10-way image classification set "Images" from GitHub (ek21604/Dissertation); label vocabulary: Alpine, Aston Martin, Ferrari, Haas, McLaren, Mercedes, Racing Bulls, Red Bull, Sauber, Williams.

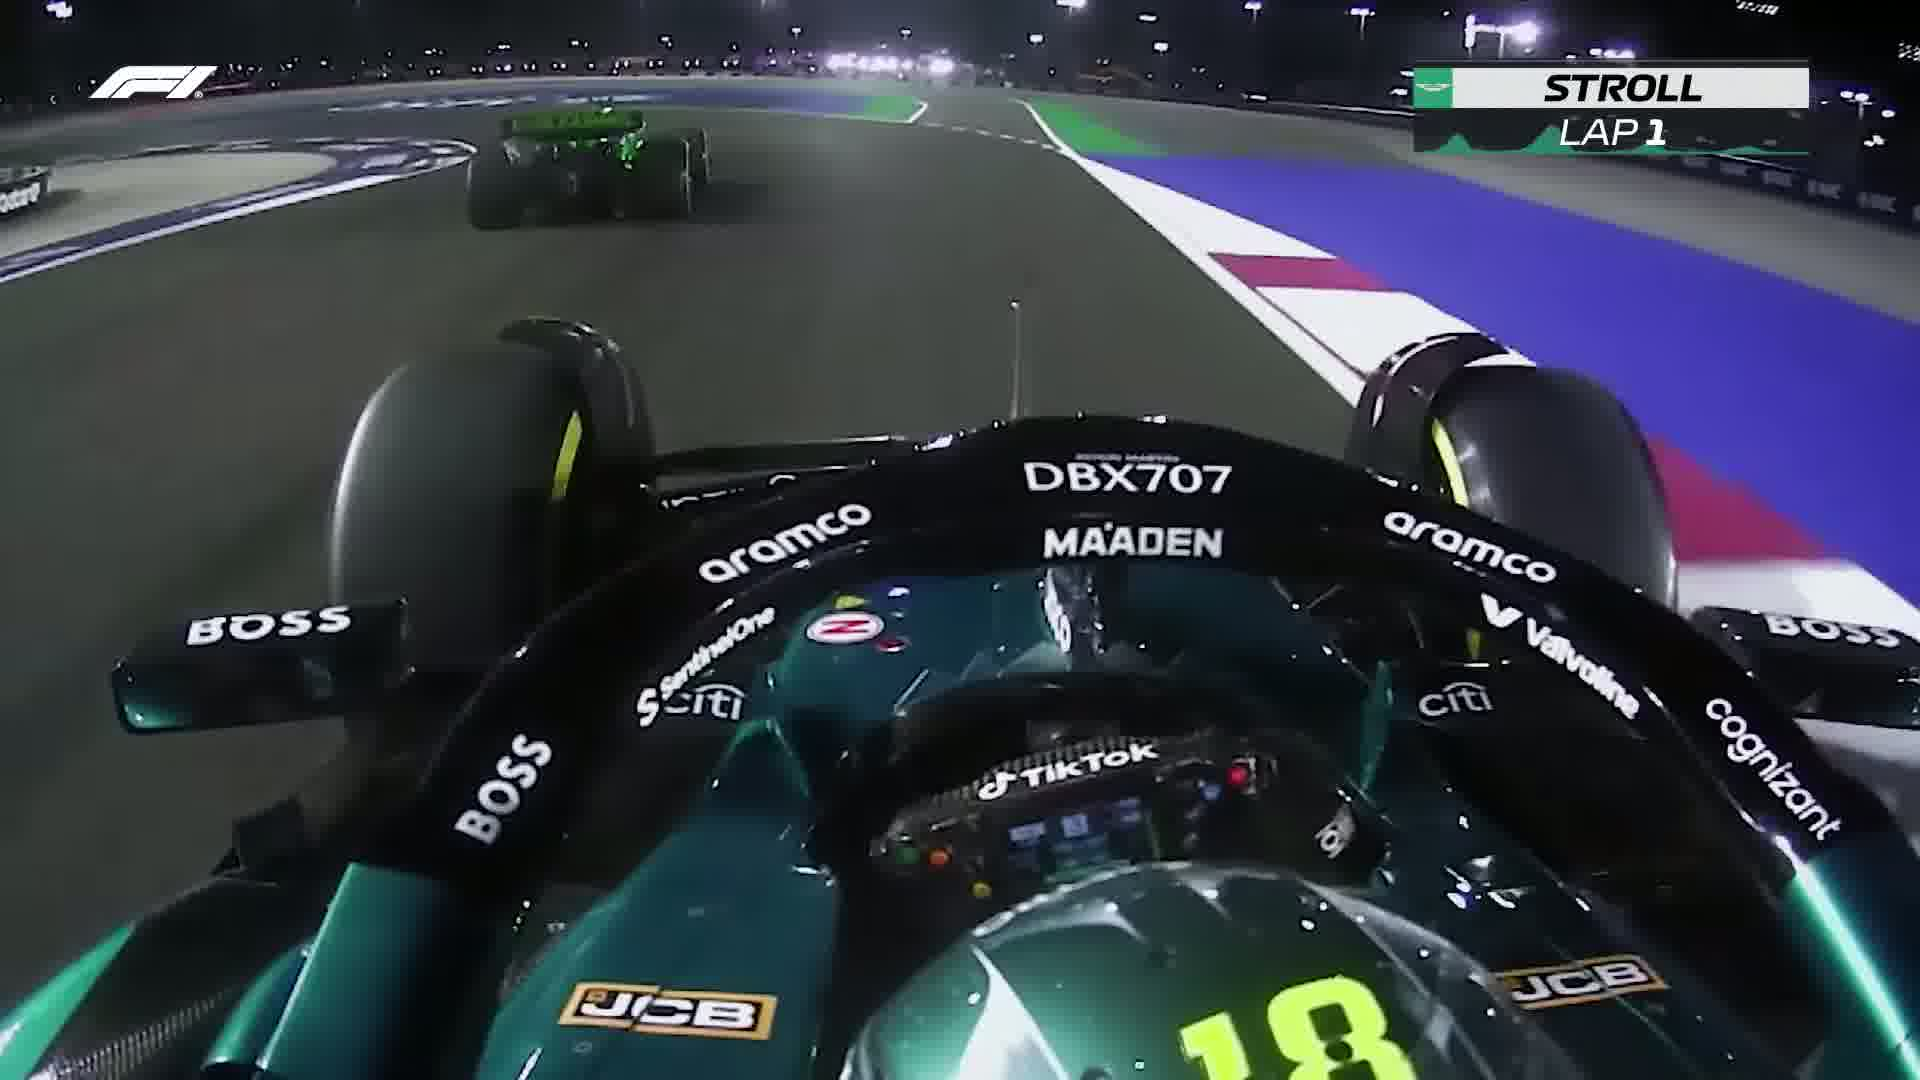
Label: Aston Martin

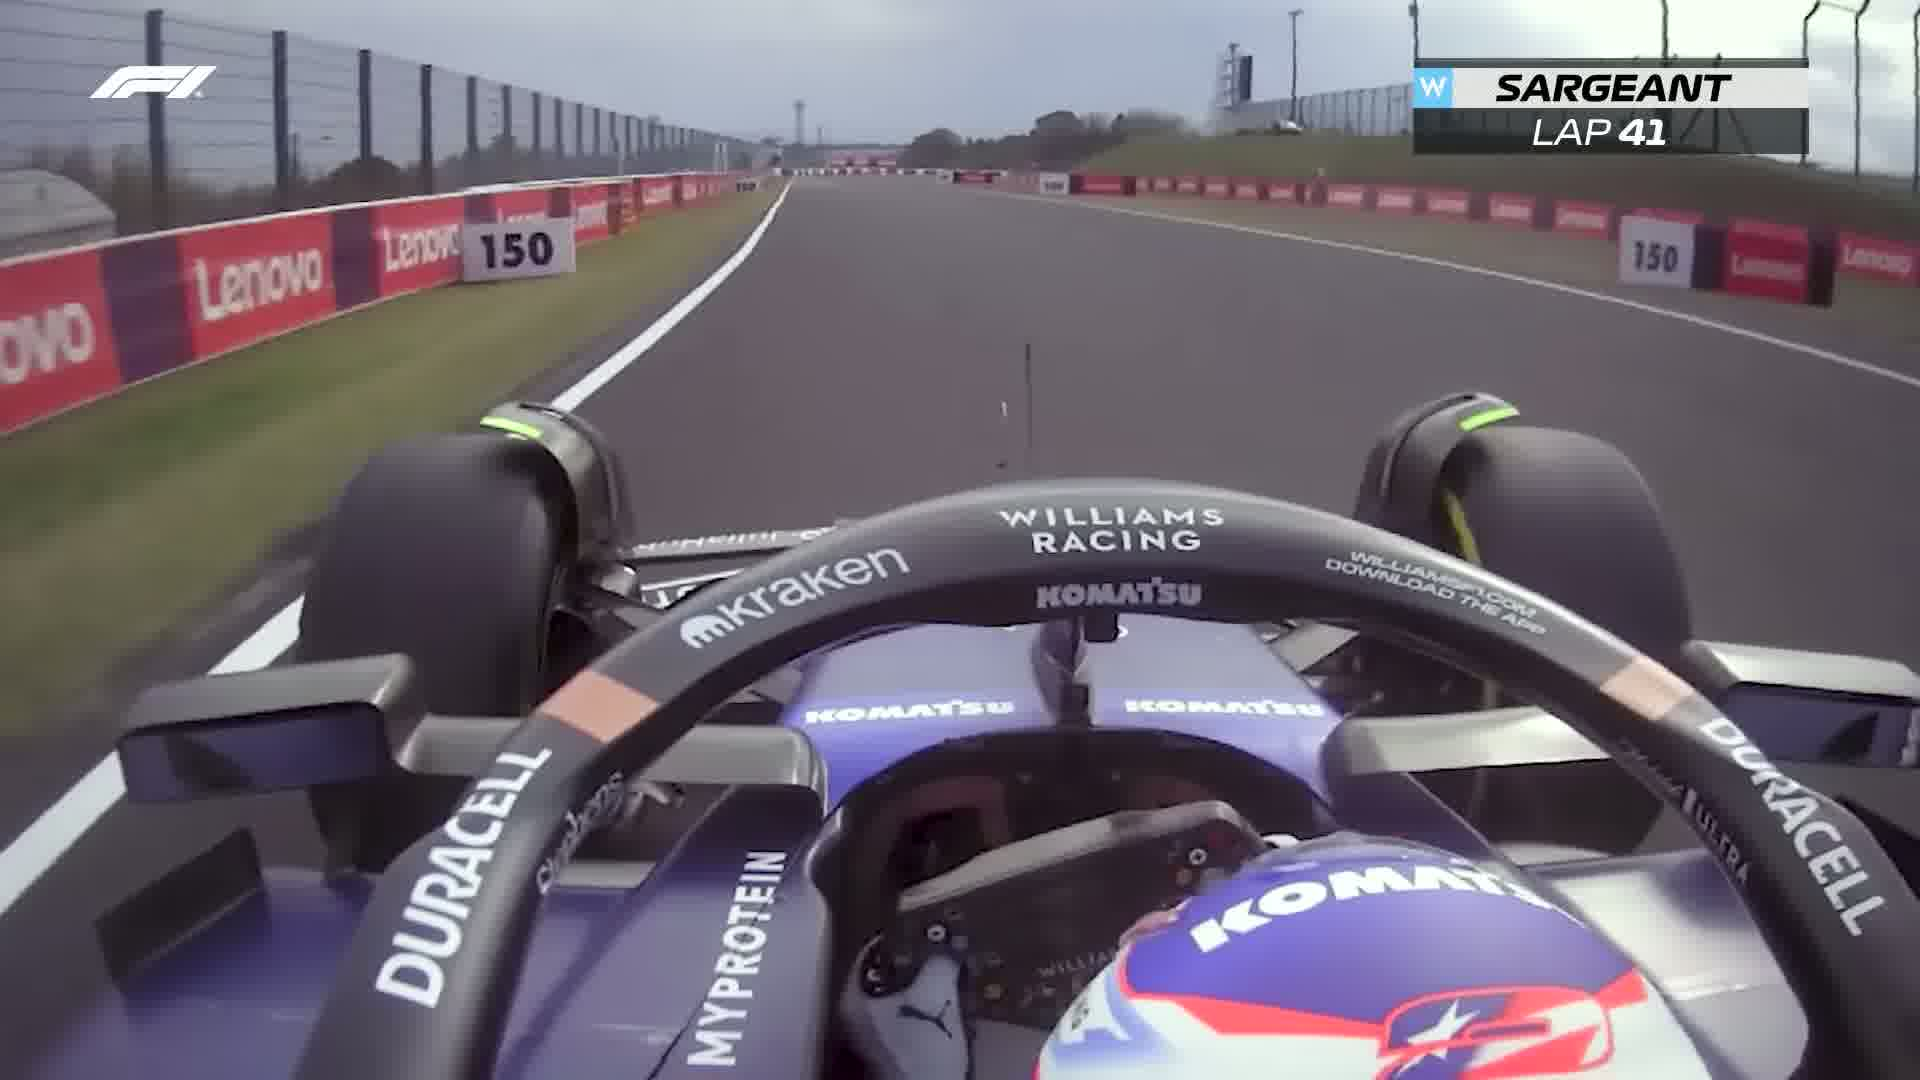
Label: Williams

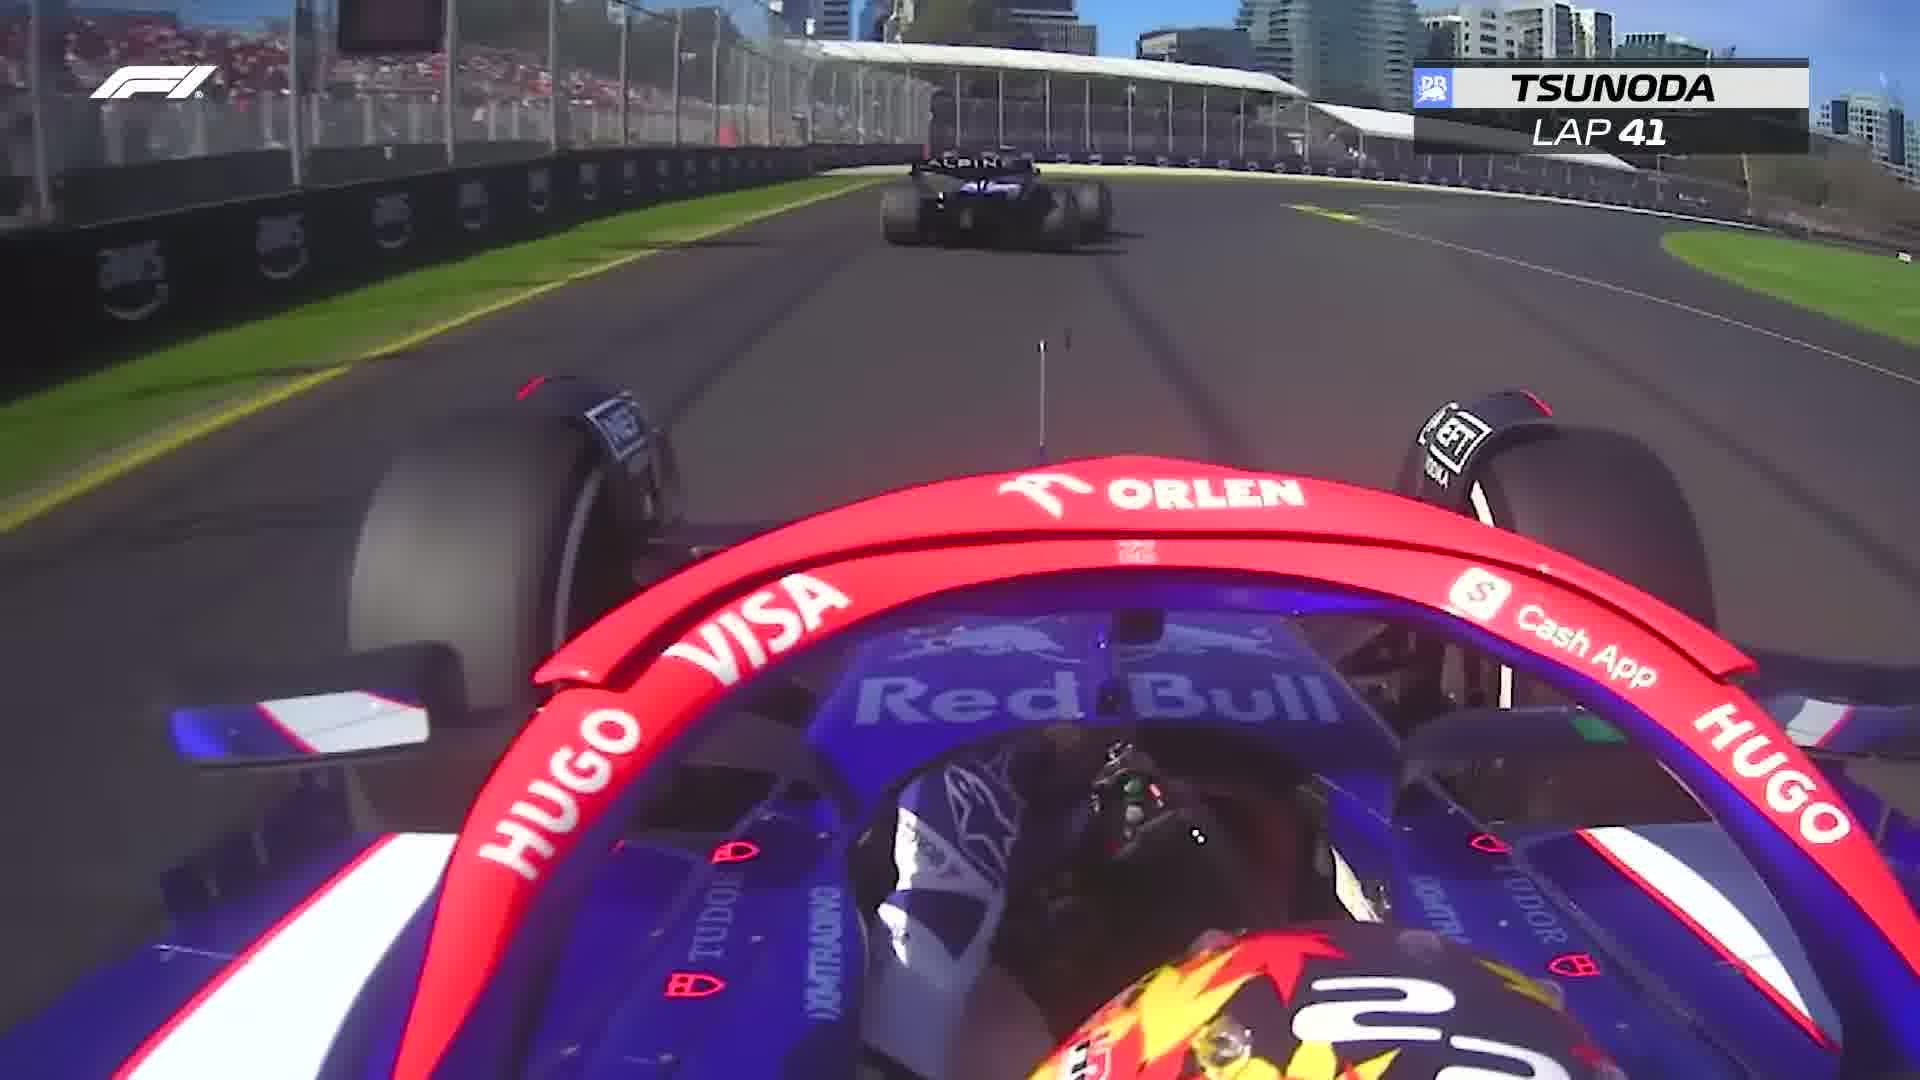
Label: Racing Bulls

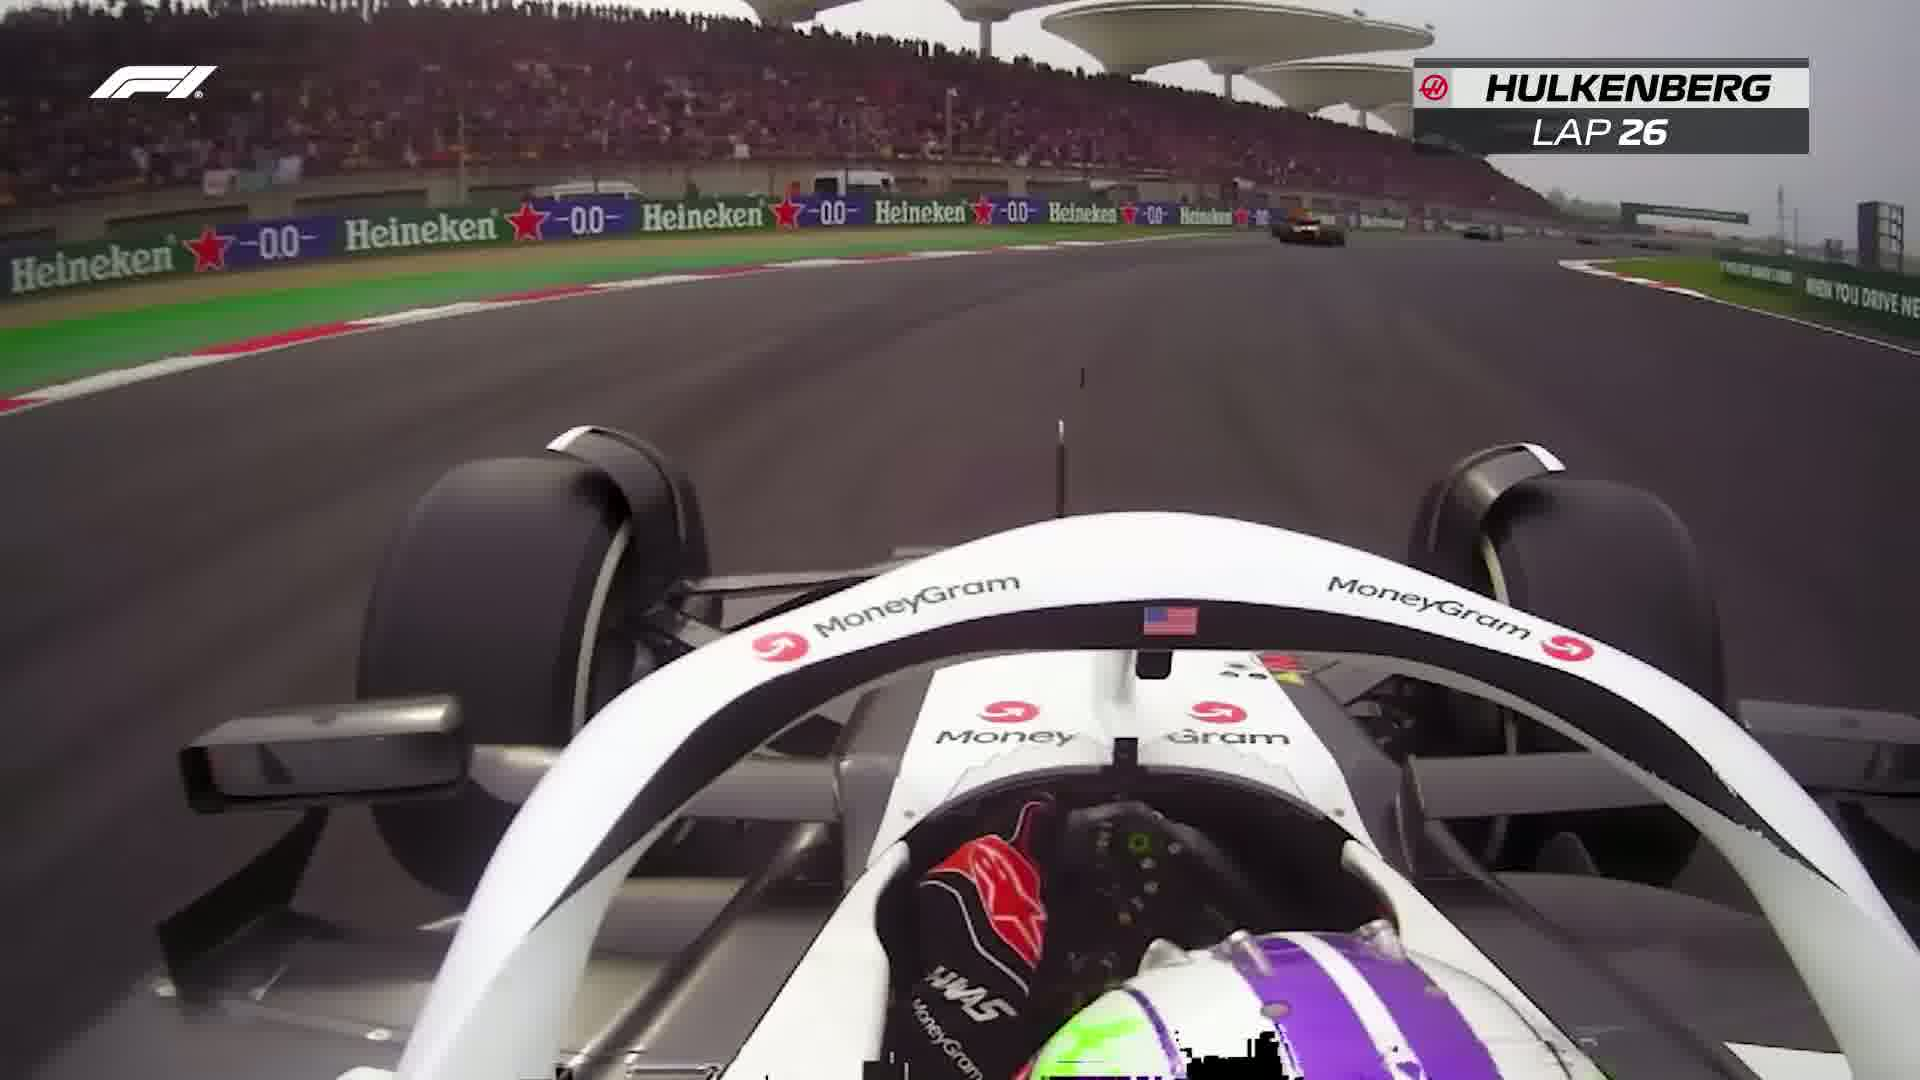
Label: Haas

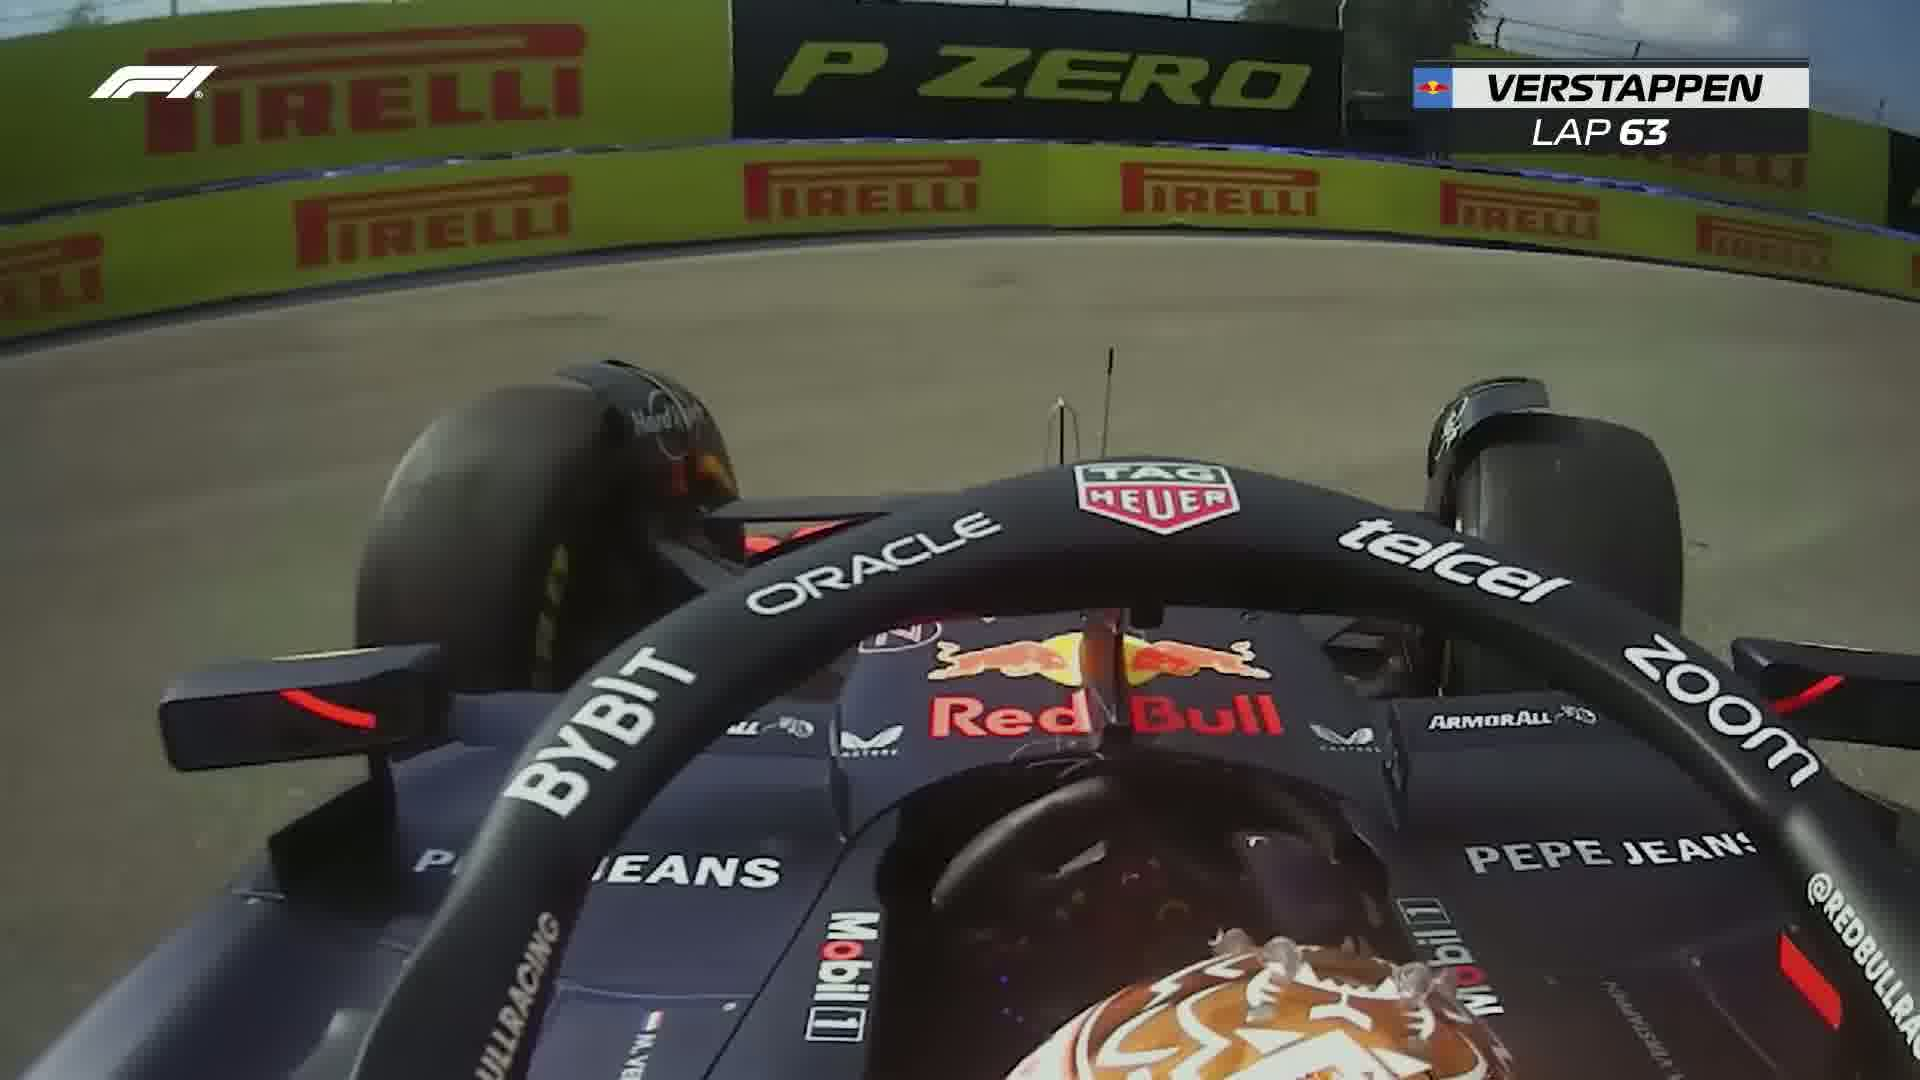
Label: Red Bull

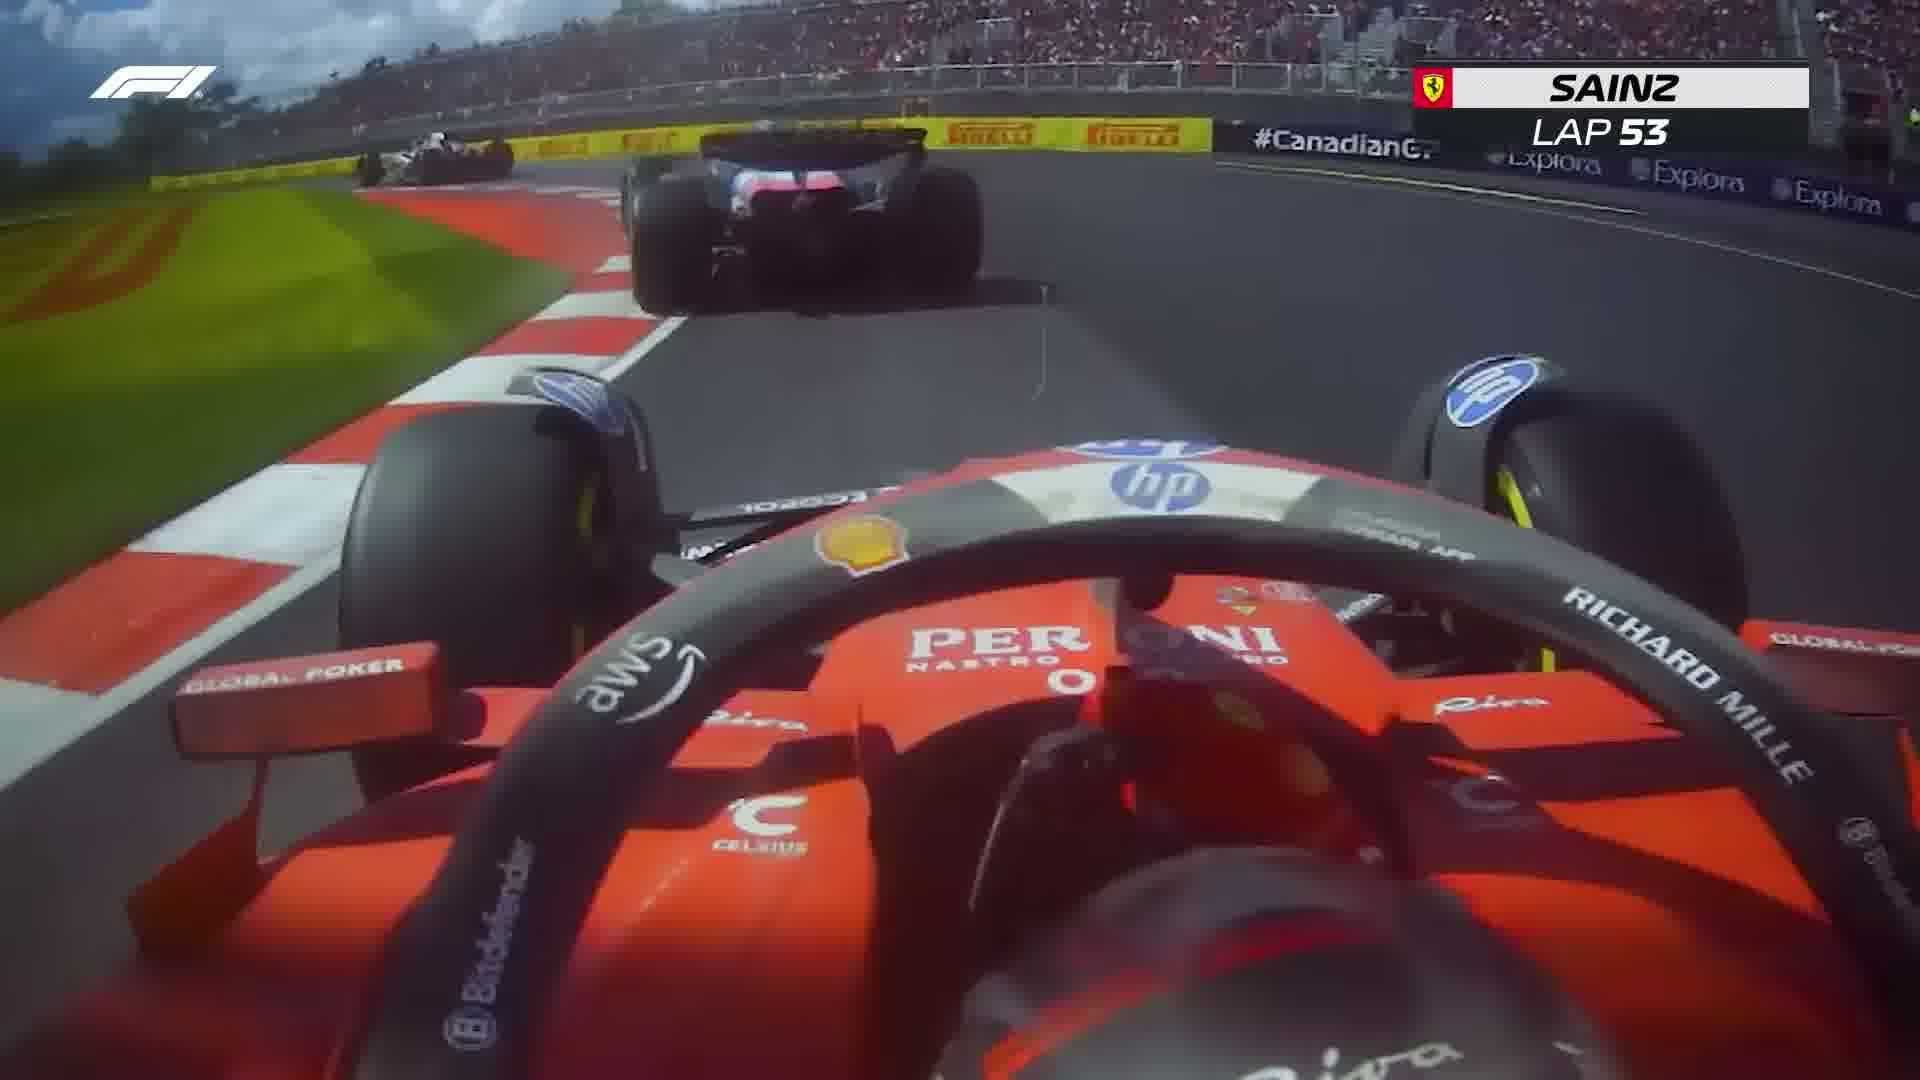
Label: Ferrari
